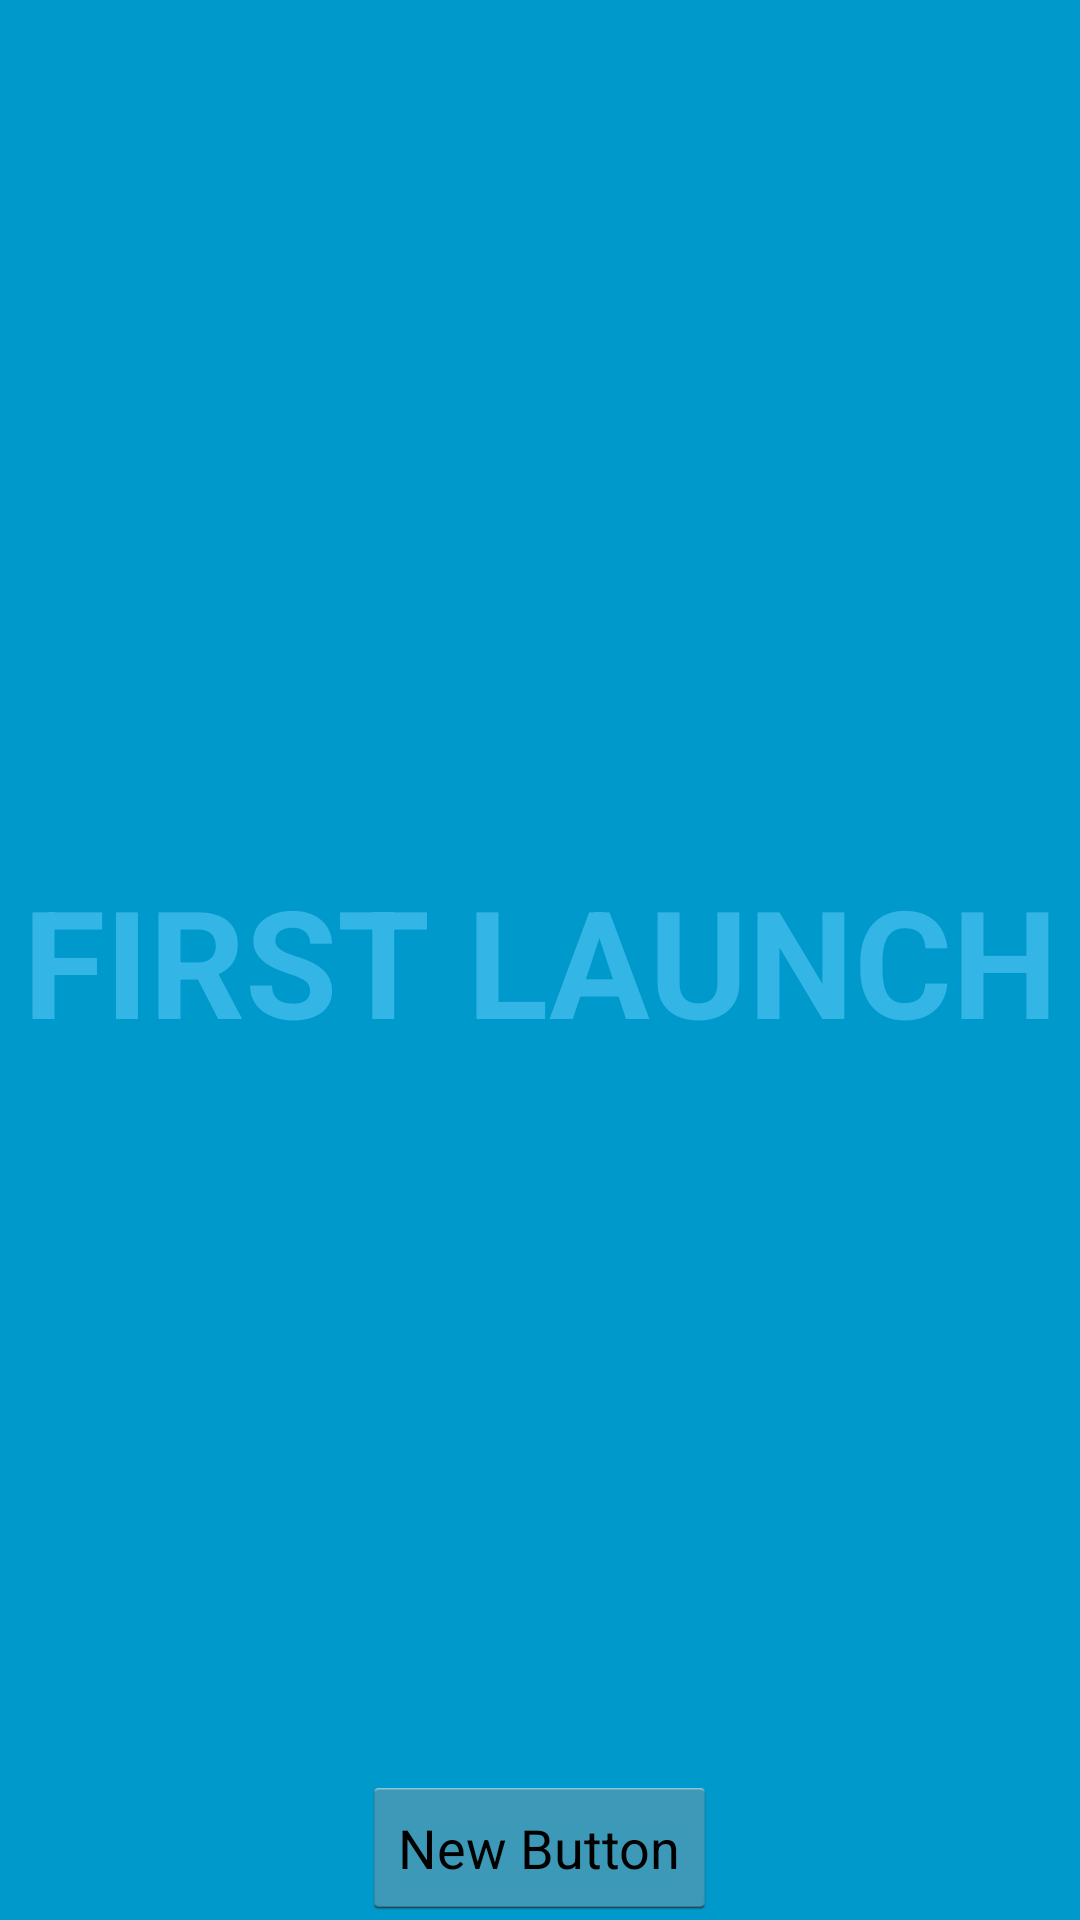

Reconstruct the res/layout file that produces this screen, plus the resources it refers to.
<!-- AndroidManifest.xml: application theme AppTheme -->
<!-- res/layout/activity_first_launch.xml -->
<FrameLayout xmlns:android="http://schemas.android.com/apk/res/android"
    xmlns:tools="http://schemas.android.com/tools"
    android:layout_width="match_parent"
    android:layout_height="match_parent"
    android:background="#0099cc"
    tools:context="com.trackcell.securetalk.Main">

    <TextView android:id="@+id/fullscreen_content"
        android:layout_width="match_parent"
        android:layout_height="match_parent"
        android:textColor="#33b5e5"
        android:textStyle="bold"
        android:textSize="50sp"
        android:gravity="center"
        android:text="@string/firstlaunch" />

    <Button
        android:layout_width="wrap_content"
        android:layout_height="wrap_content"
        android:text="New Button"
        android:id="@+id/button"
        android:layout_gravity="center_horizontal|bottom"
        android:onClick="InitFirstLaunch" />

</FrameLayout>
<!-- resources referenced by this layout -->
<resources>
  <string name="firstlaunch">FIRST LAUNCH</string>
  <style name="AppTheme" parent="@android:style/Theme.Holo.Light">
          <item name="android:actionBarStyle">@style/AppTheme.ActionBar</item>
          <item name="android:windowContentOverlay">@null</item>
          <item name="android:actionMenuTextColor">@android:color/white</item>
      </style>
  <style name="AppTheme.ActionBar" parent="@android:style/Widget.Holo.Light.ActionBar">
          <item name="android:background">@color/blue</item>
          <item name="android:textColor">@android:color/white</item>
          <item name="android:windowContentOverlay">@null</item>
          <item name="android:titleTextStyle">@style/AppTheme.ActionBar.Text</item>
      </style>
  <color name="blue">#394165</color>
  <style name="AppTheme.ActionBar.Text" parent="@android:style/TextAppearance">
          <item name="android:textColor">@android:color/white</item>
          <item name="android:textSize">19sp</item>
      </style>
</resources>
